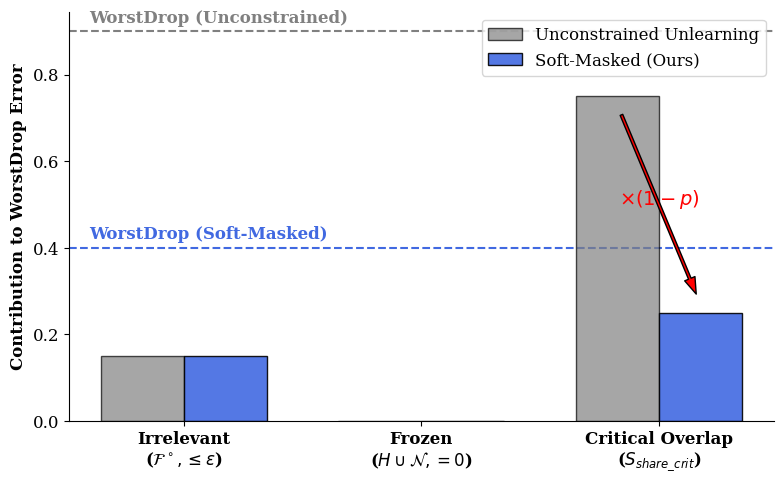

Write Python code to recreate this figure.
import matplotlib.pyplot as plt
import numpy as np

plt.rcParams.update({'font.size': 12, 'font.family': 'serif'})

categories = ['Irrelevant\n($\mathcal{F}^\circ, \leq \epsilon$)', 
              'Frozen\n($H \cup \mathcal{N}, =0$)', 
              'Critical Overlap\n($S_{share\_crit}$)']

unconstrained_vals = [0.15, 0.0, 0.75] 
soft_masked_vals = [0.15, 0.0, 0.25]    
x = np.arange(len(categories))
width = 0.35

fig, ax = plt.subplots(figsize=(8, 5))

rects1 = ax.bar(x - width/2, unconstrained_vals, width, label='Unconstrained Unlearning', color='gray', alpha=0.7, edgecolor='black')
rects2 = ax.bar(x + width/2, soft_masked_vals, width, label='Soft-Masked (Ours)', color='royalblue', alpha=0.9, edgecolor='black')

worst_drop_unc = sum(unconstrained_vals)
worst_drop_soft = sum(soft_masked_vals)
ax.axhline(worst_drop_unc, color='gray', linestyle='--', linewidth=1.5, zorder=0)
ax.text(-0.4, worst_drop_unc + 0.02, 'WorstDrop (Unconstrained)', color='gray', fontweight='bold')

ax.axhline(worst_drop_soft, color='royalblue', linestyle='--', linewidth=1.5, zorder=0)
ax.text(-0.4, worst_drop_soft + 0.02, 'WorstDrop (Soft-Masked)', color='royalblue', fontweight='bold')

ax.annotate('', xy=(2 + width/2, 0.27), xytext=(2 - width/2, 0.73),
            arrowprops=dict(facecolor='red', shrink=0.05, width=2, headwidth=8))
ax.text(2, 0.5, r'$\times (1-p)$', color='red', fontsize=14, fontweight='bold', ha='center')

ax.set_ylabel('Contribution to WorstDrop Error', fontweight='bold')
ax.set_xticks(x)
ax.set_xticklabels(categories, fontweight='bold')
ax.legend(loc='upper right')

ax.spines['top'].set_visible(False)
ax.spines['right'].set_visible(False)

plt.tight_layout()
plt.savefig('drop_decomposition.pdf', format='pdf', dpi=300)
plt.show()
